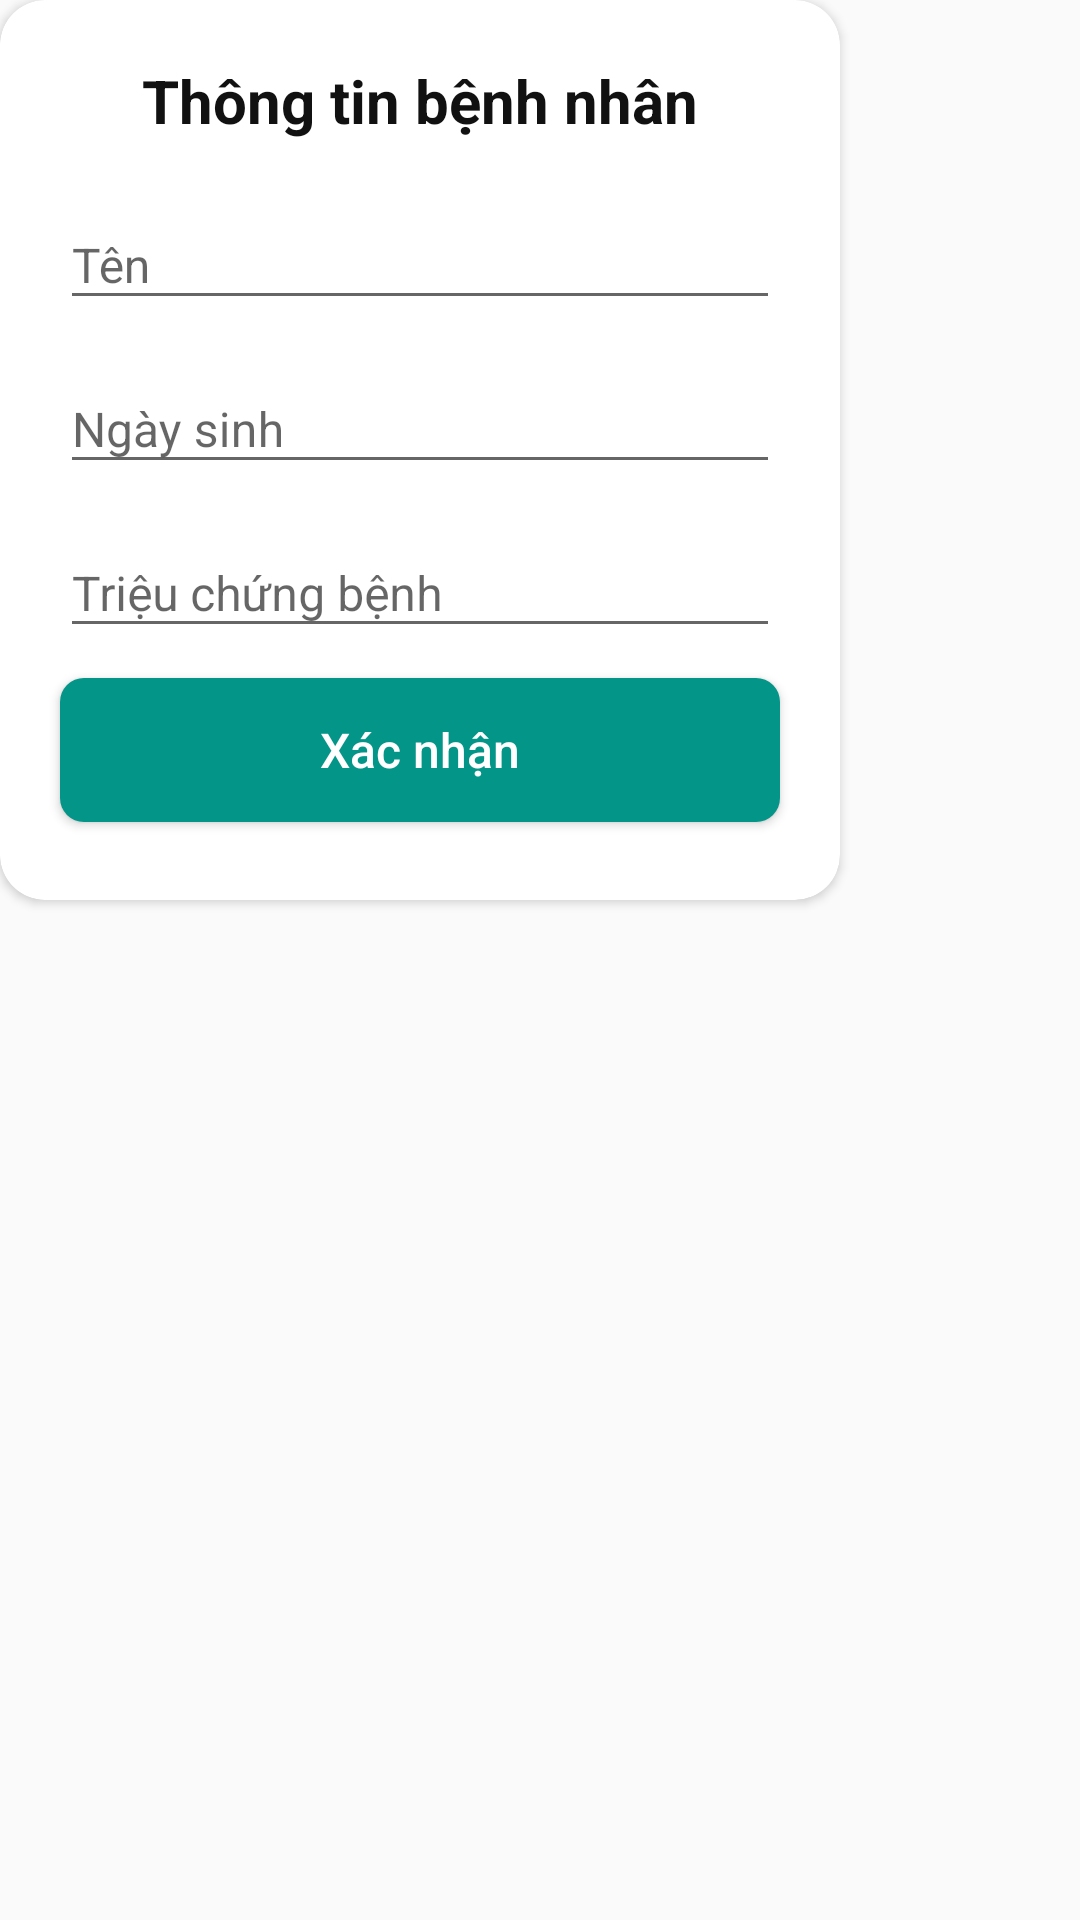

The Android layout XML behind this screen, and the referenced resources:
<!-- AndroidManifest.xml: application theme Theme.AppNhiKhoa -->
<!-- res/layout/layout_inforpatient.xml -->
<?xml version="1.0" encoding="utf-8"?>
<LinearLayout xmlns:android="http://schemas.android.com/apk/res/android"
    android:layout_width="wrap_content"
    android:layout_height="wrap_content"
    xmlns:app="http://schemas.android.com/apk/res-auto">
    <androidx.cardview.widget.CardView
        android:layout_width="wrap_content"
        android:layout_height="wrap_content"
        app:cardCornerRadius="15dp">
        <LinearLayout
            android:layout_width="280dp"
            android:layout_height="300dp"
            android:orientation="vertical">
            <TextView
                android:text="Thông tin bệnh nhân"
                android:textSize="20dp"
                android:layout_marginTop="20dp"
                android:textColor="#111"
                android:textStyle="bold"
                android:layout_gravity="center_horizontal"
                android:layout_width="wrap_content"
                android:layout_height="wrap_content"/>
            <com.google.android.material.textfield.TextInputLayout
                android:layout_marginTop="10dp"
                android:layout_width="match_parent"
                android:layout_height="wrap_content"
                android:layout_marginHorizontal="20dp">
                <com.google.android.material.textfield.TextInputEditText
                    android:hint="Tên"
                    android:textSize="16dp"
                    android:textColor="#111"
                    android:layout_width="match_parent"
                    android:layout_height="wrap_content"
                    android:inputType="text"/>
            </com.google.android.material.textfield.TextInputLayout>

            <com.google.android.material.textfield.TextInputLayout
                android:layout_marginTop="5dp"
                android:layout_width="match_parent"
                android:layout_height="wrap_content"
                android:layout_marginHorizontal="20dp">
                <com.google.android.material.textfield.TextInputEditText
                    android:id="@+id/date"
                    android:hint="Ngày sinh"
                    android:inputType="time"
                    android:textSize="16dp"
                    android:textColor="#111"
                    android:layout_width="match_parent"
                    android:layout_height="wrap_content"/>
            </com.google.android.material.textfield.TextInputLayout>

            <com.google.android.material.textfield.TextInputLayout
                android:layout_marginTop="5dp"
                android:layout_width="match_parent"
                android:layout_height="wrap_content"
                android:layout_marginHorizontal="20dp">
                <com.google.android.material.textfield.TextInputEditText
                    android:hint="Triệu chứng bệnh"
                    android:textSize="16dp"
                    android:textColor="#111"
                    android:layout_width="match_parent"
                    android:layout_height="wrap_content"
                    android:inputType="text"/>
            </com.google.android.material.textfield.TextInputLayout>

            <androidx.cardview.widget.CardView
                android:layout_width="match_parent"
                android:layout_height="wrap_content"
                android:layout_marginTop="10dp"
                app:cardCornerRadius="8dp"
                android:layout_marginHorizontal="20dp">
                <Button
                    android:background="#029588"
                    android:text="Xác nhận"
                    android:textSize="16dp"
                    android:textAllCaps="false"
                    android:textColor="#FFFFFF"
                    android:layout_width="match_parent"
                    android:layout_height="wrap_content"/>
            </androidx.cardview.widget.CardView>
        </LinearLayout>
    </androidx.cardview.widget.CardView>
</LinearLayout>
<!-- resources referenced by this layout -->
<resources>
  <style name="Theme.AppNhiKhoa" parent="Theme.AppCompat.Light.NoActionBar">
          
          <item name="colorPrimary">@color/purple_500</item>
          <item name="colorPrimaryVariant">@color/purple_700</item>
          <item name="colorOnPrimary">@color/white</item>
          
          <item name="colorSecondary">@color/teal_200</item>
          <item name="colorSecondaryVariant">@color/teal_700</item>
          <item name="colorOnSecondary">@color/black</item>
          
          <item name="android:statusBarColor" tools:targetApi="l">@color/background</item>
          
      </style>
  <color name="purple_500">#FF6200EE</color>
  <color name="purple_700">#FF3700B3</color>
  <color name="white">#FFFFFFFF</color>
  <color name="teal_200">#FF03DAC5</color>
  <color name="teal_700">#FF018786</color>
  <color name="black">#FF000000</color>
  <color name="background">#0b162a</color>
</resources>
